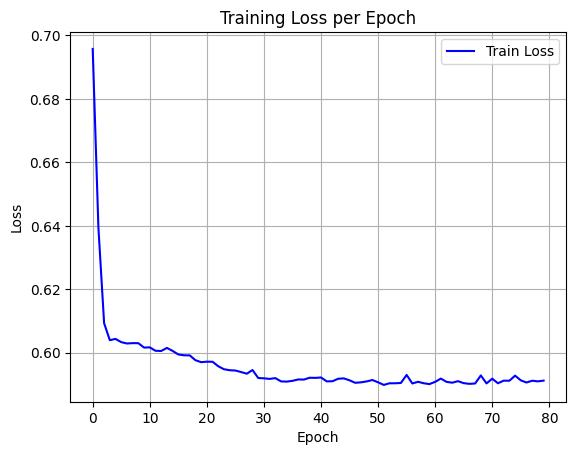

Data behind this chart, as committed beside it:
epoch, train_loss
0, 0.6957
1, 0.6395
2, 0.6093
3, 0.604
4, 0.6044
5, 0.6033
6, 0.6029
7, 0.603
8, 0.603
9, 0.6016
10, 0.6017
11, 0.6006
12, 0.6006
13, 0.6015
14, 0.6006
15, 0.5995
16, 0.5992
17, 0.5992
18, 0.5977
19, 0.597
20, 0.5972
21, 0.5972
22, 0.5958
23, 0.5948
24, 0.5945
25, 0.5944
26, 0.5939
27, 0.5934
28, 0.5946
29, 0.5921
30, 0.5919
31, 0.5918
32, 0.592
33, 0.591
34, 0.5909
35, 0.5912
36, 0.5916
37, 0.5915
38, 0.5921
39, 0.5921
40, 0.5922
41, 0.591
42, 0.591
43, 0.5918
44, 0.5919
45, 0.5913
46, 0.5905
47, 0.5907
48, 0.591
49, 0.5914
50, 0.5907
51, 0.5899
52, 0.5904
53, 0.5904
54, 0.5905
55, 0.593
56, 0.5903
57, 0.5908
58, 0.5904
59, 0.5901
... 20 more rows
